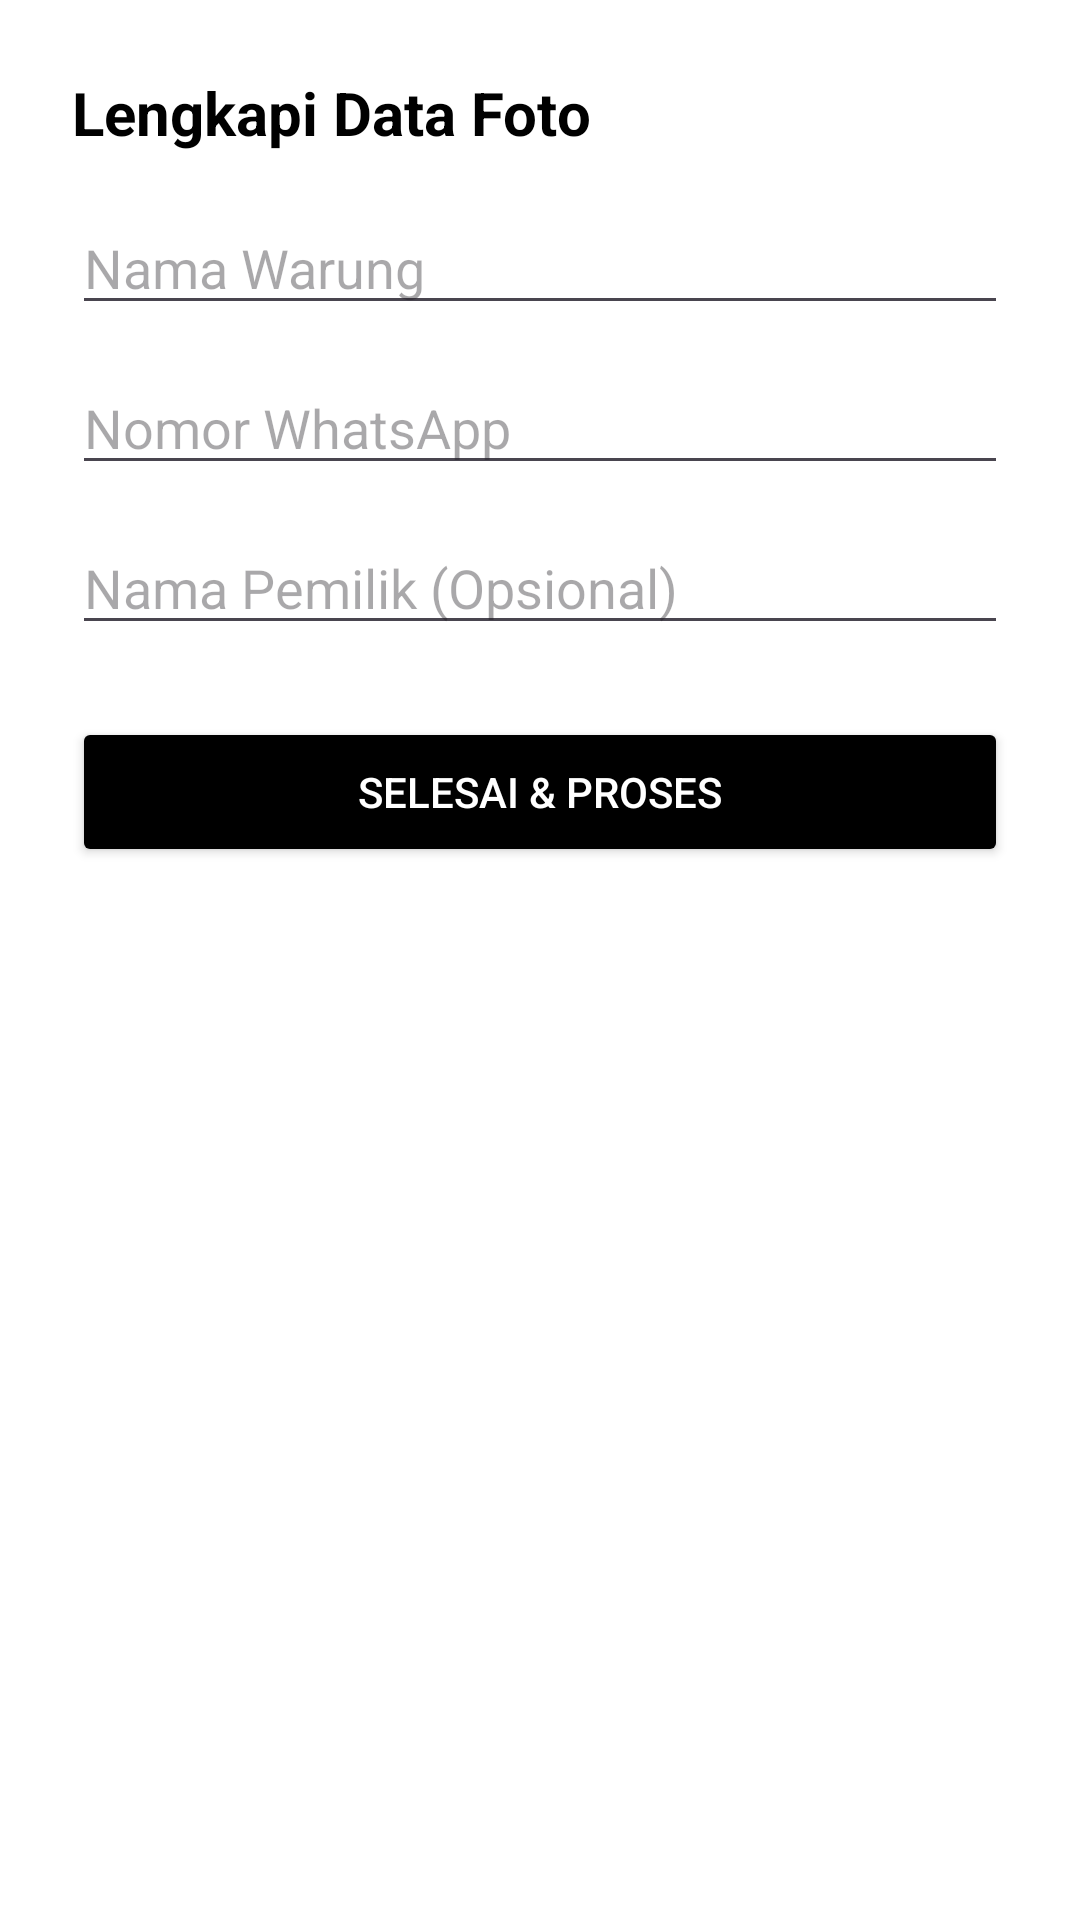

Write the Android layout XML for this screen, with the resource values it uses.
<!-- AndroidManifest.xml: application theme Theme.SASReportCamera -->
<!-- res/layout/dialog_form.xml -->
<?xml version="1.0" encoding="utf-8"?>
<LinearLayout xmlns:android="http://schemas.android.com/apk/res/android"
    android:layout_width="match_parent"
    android:layout_height="wrap_content"
    android:background="#FFFFFF"
    android:orientation="vertical"
    android:padding="24dp">

    <TextView
        android:layout_width="match_parent"
        android:layout_height="wrap_content"
        android:layout_marginBottom="16dp"
        android:text="Lengkapi Data Foto"
        android:textColor="#000000"
        android:textSize="20sp"
        android:textStyle="bold" />

    <EditText
        android:id="@+id/etNamaWarung"
        android:layout_width="match_parent"
        android:layout_height="wrap_content"
        android:layout_marginBottom="12dp"
        android:hint="Nama Warung"
        android:inputType="textCapWords"
        android:textColor="#000000" />

    <EditText
        android:id="@+id/etNoWa"
        android:layout_width="match_parent"
        android:layout_height="wrap_content"
        android:layout_marginBottom="12dp"
        android:hint="Nomor WhatsApp"
        android:inputType="phone"
        android:textColor="#000000" />

    <EditText
        android:id="@+id/etNamaPemilik"
        android:layout_width="match_parent"
        android:layout_height="wrap_content"
        android:layout_marginBottom="24dp"
        android:hint="Nama Pemilik (Opsional)"
        android:inputType="textCapWords"
        android:textColor="#000000" />

    <Button
        android:id="@+id/btnSimpan"
        android:layout_width="match_parent"
        android:layout_height="50dp"
        android:text="Selesai &amp; Proses"
        android:backgroundTint="#000000"
        android:textColor="#FFFFFF" />

</LinearLayout>
<!-- resources referenced by this layout -->
<resources>
  <style name="Theme.SASReportCamera" parent="Base.Theme.SASReportCamera" />
  <style name="Base.Theme.SASReportCamera" parent="Theme.Material3.DayNight.NoActionBar">
          
          
      </style>
</resources>
